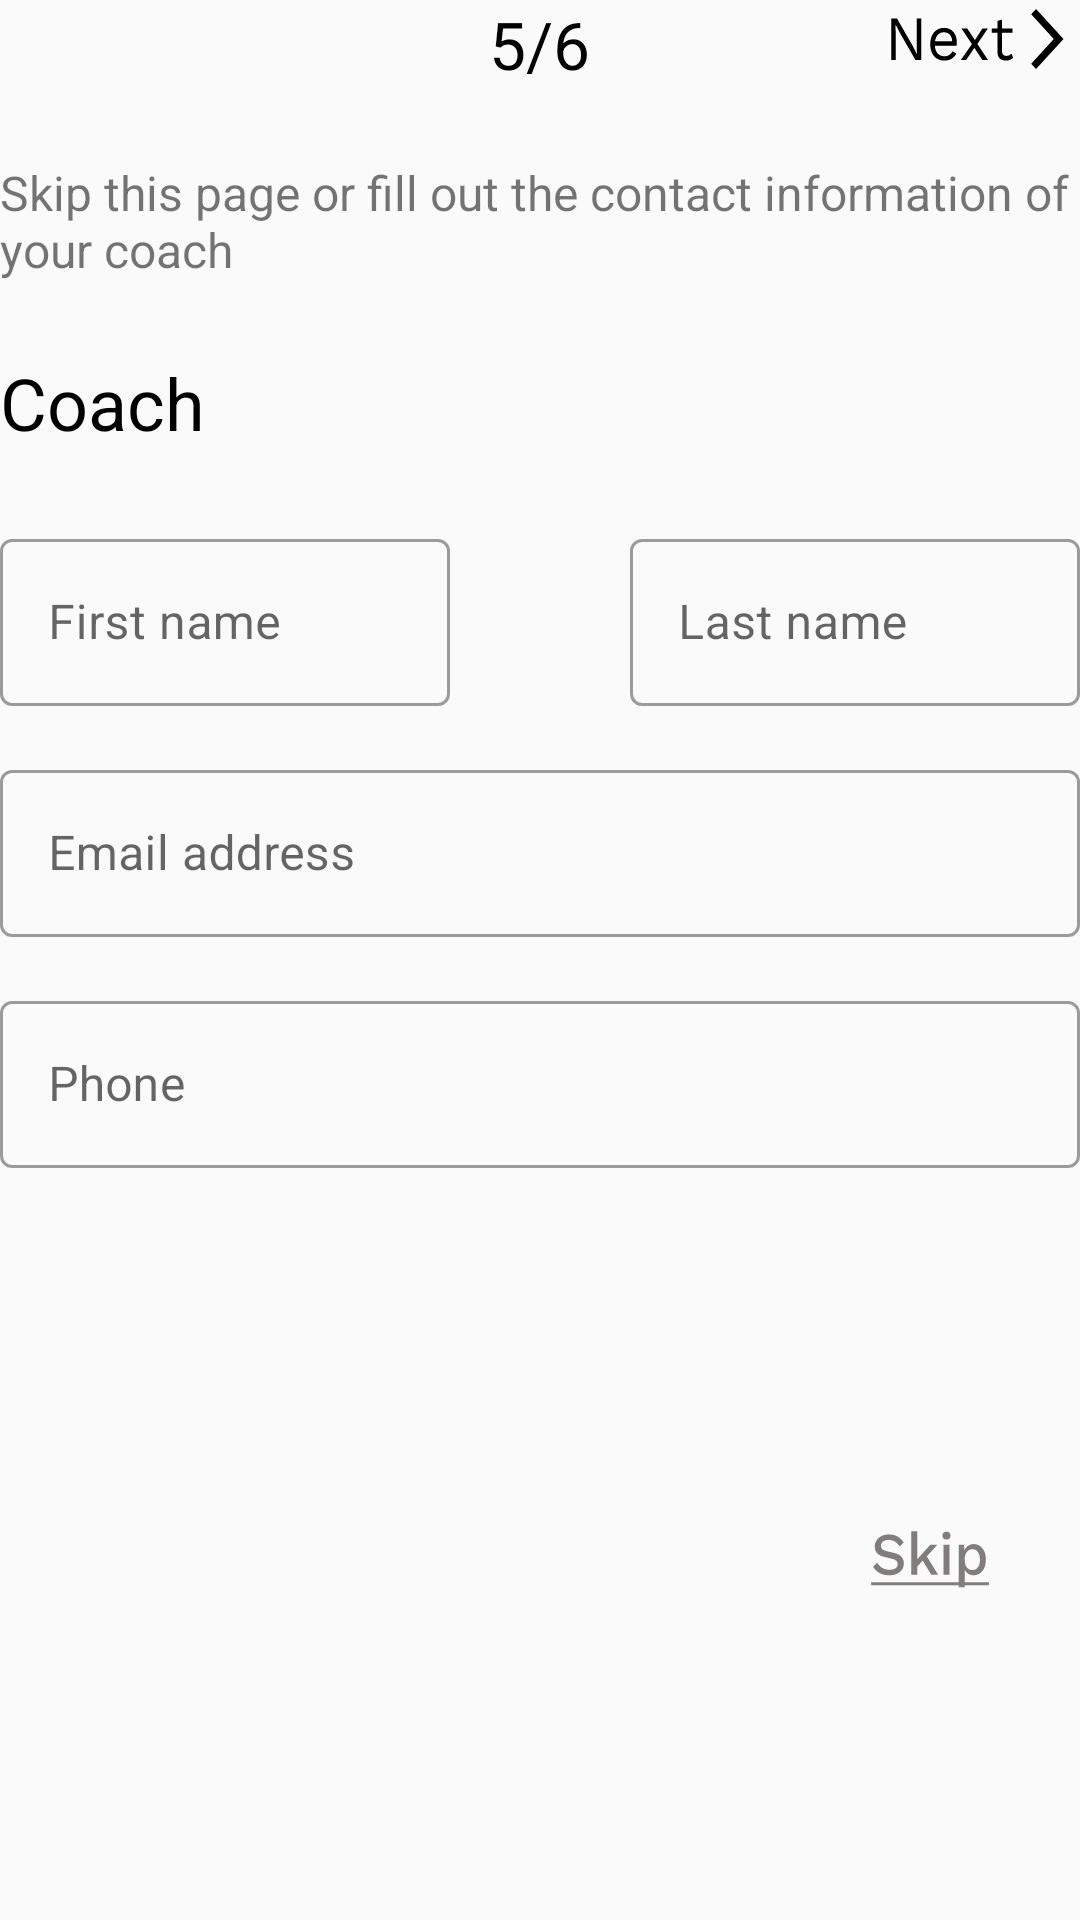

Produce the Android XML layout that renders to this screen, including the resource entries it uses.
<!-- AndroidManifest.xml: application theme Theme.MyFitness -->
<!-- res/layout/coach.xml -->
<?xml version="1.0" encoding="utf-8"?>
<LinearLayout xmlns:android="http://schemas.android.com/apk/res/android"
    xmlns:app="http://schemas.android.com/apk/res-auto"
    xmlns:tools="http://schemas.android.com/tools"
    style="@style/linear_layout_main_page"
    android:layout_width="match_parent"
    android:layout_height="match_parent"
    tools:context="myfitnesspass.basic.registration.Caoch">

    <RelativeLayout
        android:layout_width="match_parent"
        android:layout_height="wrap_content">

        <TextView
            style="@style/page_counter"
            android:layout_width="wrap_content"
            android:layout_height="wrap_content"
            android:layout_centerInParent="true"
            android:text="5/6" />

        <Button
            android:id="@+id/button_next_arrow"
            android:layout_width="65dp"
            android:layout_height="25dp"
            android:layout_alignParentRight="true"
            android:background="@drawable/ic_next"
            tools:ignore="SpeakableTextPresentCheck" />

    </RelativeLayout>


    <TextView
        style="@style/page_description"
        android:layout_width="wrap_content"
        android:layout_height="wrap_content"
        android:text="Skip this page or fill out the contact information of your coach" />

    <TextView
        style="@style/page_title"
        android:layout_width="wrap_content"
        android:layout_height="wrap_content"
        android:text="Coach" />


    <LinearLayout
        android:layout_width="match_parent"
        android:layout_height="wrap_content"
        android:gravity="center"
        android:orientation="vertical">

        <RelativeLayout
            android:layout_width="match_parent"
            android:layout_height="wrap_content">

            <com.google.android.material.textfield.TextInputLayout
                style="@style/Widget.MaterialComponents.TextInputLayout.OutlinedBox"
                android:layout_width="150dp"
                android:layout_height="wrap_content"
                android:layout_alignParentLeft="true"
                android:hint="First name"
                app:endIconMode="clear_text">

                <com.google.android.material.textfield.TextInputEditText
                    android:layout_width="150dp"
                    android:layout_height="wrap_content"
                    android:inputType="textPersonName" />

            </com.google.android.material.textfield.TextInputLayout>

            <com.google.android.material.textfield.TextInputLayout
                style="@style/Widget.MaterialComponents.TextInputLayout.OutlinedBox"
                android:layout_width="150dp"
                android:layout_height="wrap_content"
                android:layout_alignParentRight="true"
                android:hint="Last name"
                app:endIconMode="clear_text">

                <com.google.android.material.textfield.TextInputEditText
                    android:layout_width="150dp"
                    android:layout_height="wrap_content"
                    android:inputType="textPersonName" />

            </com.google.android.material.textfield.TextInputLayout>

        </RelativeLayout>


        <com.google.android.material.textfield.TextInputLayout
            style="@style/Widget.MaterialComponents.TextInputLayout.OutlinedBox"
            android:layout_width="match_parent"
            android:layout_height="wrap_content"
            android:layout_marginTop="16dp"
            android:hint="Email address"
            app:endIconMode="clear_text">

            <com.google.android.material.textfield.TextInputEditText
                android:layout_width="match_parent"
                android:layout_height="wrap_content"
                android:inputType="textEmailAddress" />

        </com.google.android.material.textfield.TextInputLayout>

        <com.google.android.material.textfield.TextInputLayout
            style="@style/Widget.MaterialComponents.TextInputLayout.OutlinedBox"
            android:layout_width="match_parent"
            android:layout_height="wrap_content"
            android:layout_marginTop="16dp"
            android:hint="Phone"
            app:endIconMode="clear_text">

            <com.google.android.material.textfield.TextInputEditText
                android:layout_width="match_parent"
                android:layout_height="wrap_content"
                android:inputType="phone" />

        </com.google.android.material.textfield.TextInputLayout>

    </LinearLayout>


    <Button
        android:id="@+id/button_skip"
        android:layout_width="40dp"
        android:layout_height="20dp"
        android:layout_gravity="right"
        android:layout_marginTop="120dp"
        android:layout_marginRight="30dp"
        android:background="@drawable/ic_skip" />


</LinearLayout>
<!-- resources referenced by this layout -->
<resources>
  <!-- drawable ic_next: vector/xml drawable (drawable, 2183 chars, omitted) -->
  <!-- drawable ic_skip: vector/xml drawable (drawable, 2792 chars, omitted) -->
  <style name="linear_layout_main_page">
          <item name="android:orientation">vertical</item>
          <item name="android:layout_margin">24dp</item>
      </style>
  <style name="page_counter">
          <item name="android:textColor">@color/black</item>
          <item name="android:textSize">22sp</item>
      </style>
  <style name="page_description">
          <item name="android:layout_marginTop">24dp</item>
          <item name="android:textSize">16sp</item>
      </style>
  <style name="page_title">
          <item name="android:textColor">@color/black</item>
          <item name="android:textSize">24sp</item>
          <item name="android:layout_marginTop">24dp</item>
          <item name="android:layout_marginBottom">24dp</item>
      </style>
  <style name="Theme.MyFitness" parent="Theme.MaterialComponents.Light.NoActionBar.Bridge">
          
          <item name="colorPrimary">@color/purple_500</item>
          <item name="colorPrimaryVariant">@color/purple_700</item>
          <item name="colorOnPrimary">@color/white</item>
          
          <item name="colorSecondary">@color/teal_200</item>
          <item name="colorSecondaryVariant">@color/teal_700</item>
          <item name="colorOnSecondary">@color/black</item>
          
          <item name="android:statusBarColor" tools:targetApi="l">?attr/colorPrimaryVariant</item>
          
          <item name="android:windowTranslucentStatus">true</item>
          <item name="android:windowFullscreen">true</item>
      </style>
  <color name="black">#FF000000</color>
  <color name="purple_500">#FF6200EE</color>
  <color name="purple_700">#FF3700B3</color>
  <color name="white">#FFFFFFFF</color>
  <color name="teal_200">#FF03DAC5</color>
  <color name="teal_700">#FF018786</color>
</resources>
